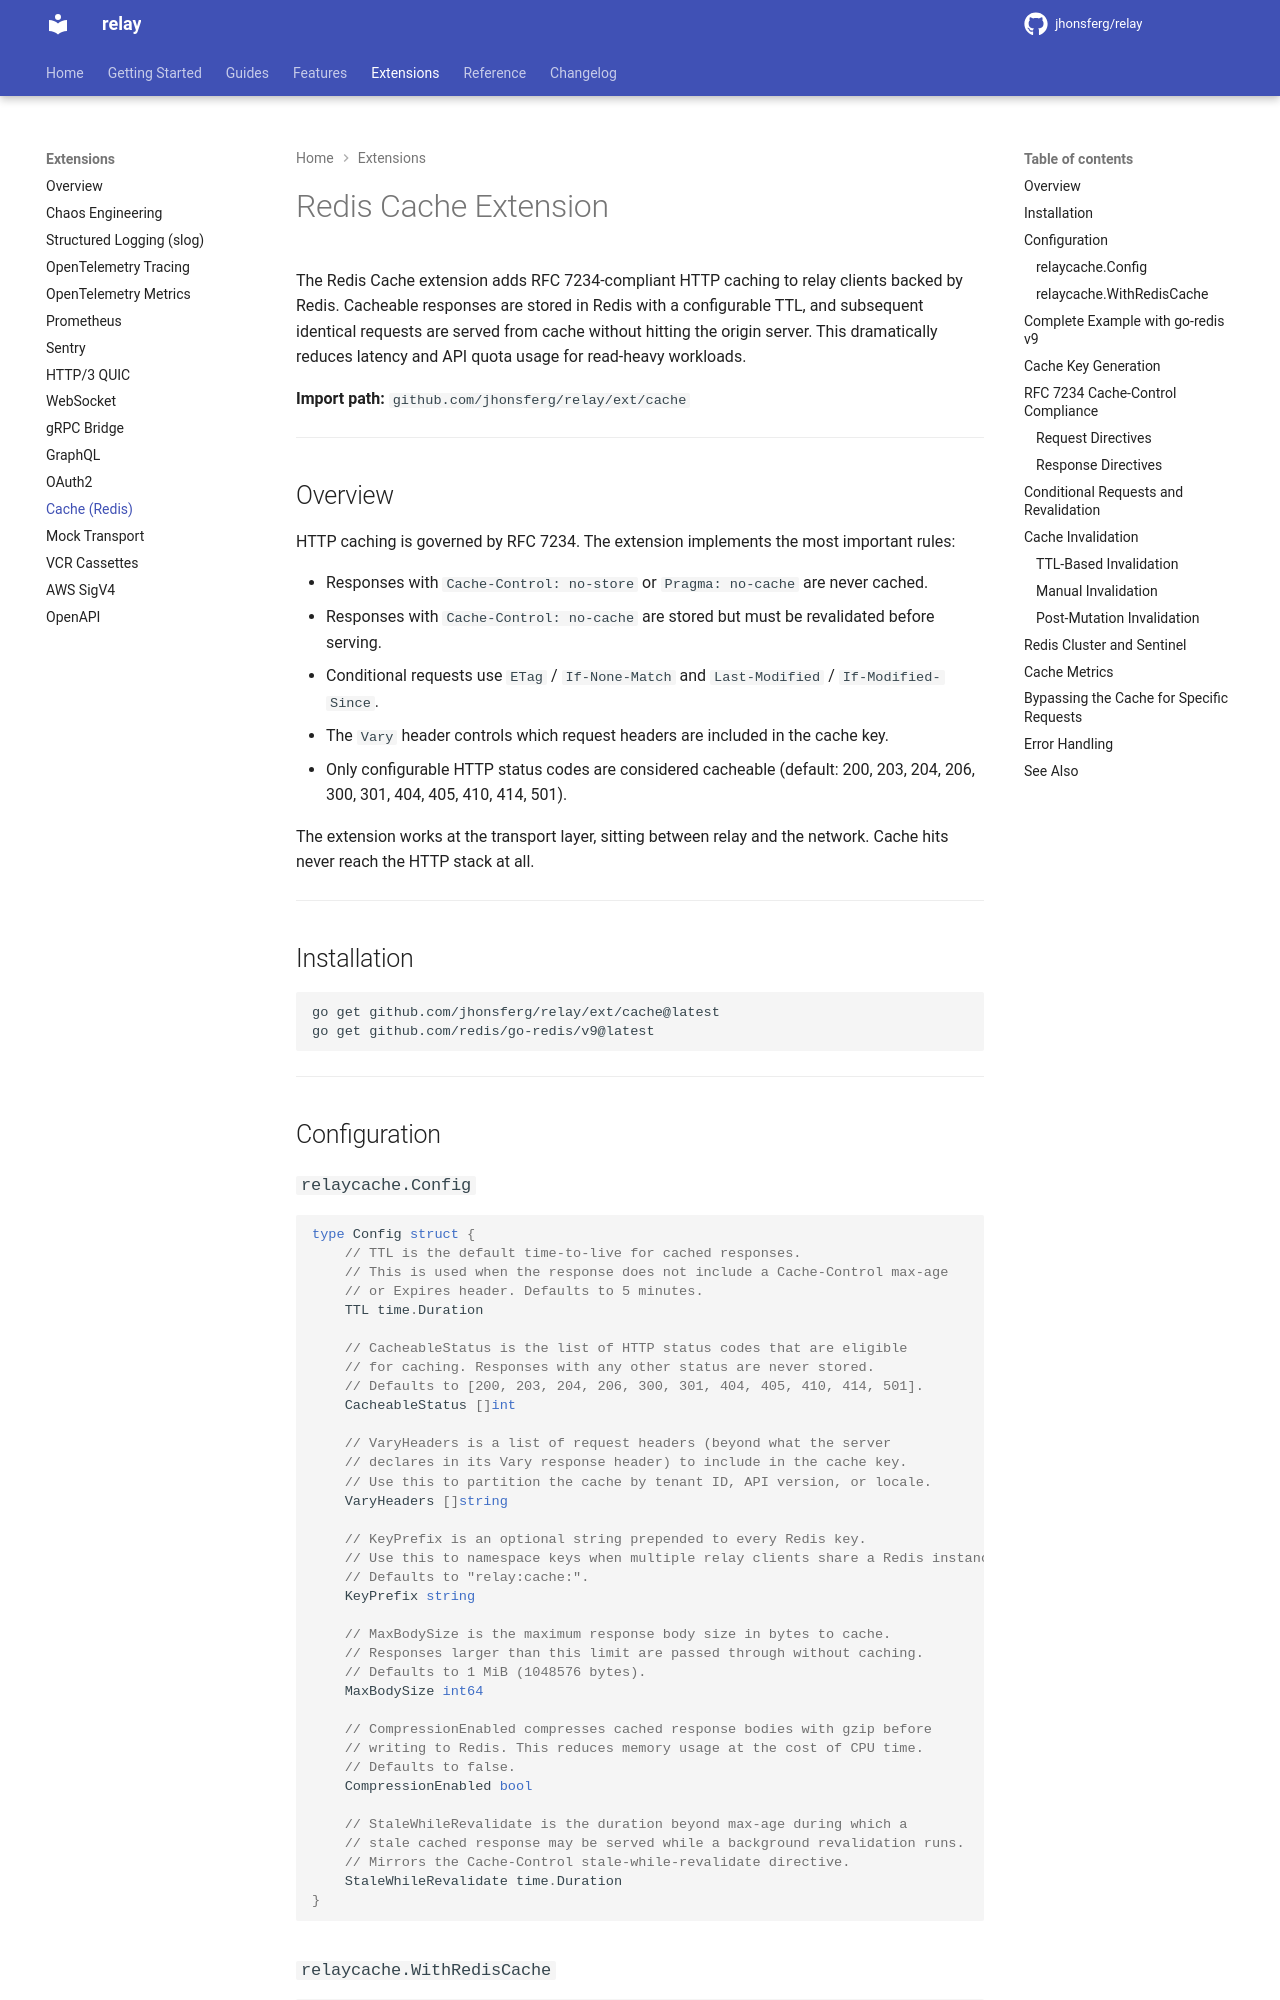

repository: jhonsferg/relay · page: extensions/cache/index.html · generator: mkdocs

# Redis Cache Extension

The Redis Cache extension adds RFC 7234-compliant HTTP caching to relay clients backed by Redis. Cacheable responses are stored in Redis with a configurable TTL, and subsequent identical requests are served from cache without hitting the origin server. This dramatically reduces latency and API quota usage for read-heavy workloads.

**Import path:** `github.com/jhonsferg/relay/ext/cache`

---

## Overview

HTTP caching is governed by RFC 7234. The extension implements the most important rules:

- Responses with `Cache-Control: no-store` or `Pragma: no-cache` are never cached.
- Responses with `Cache-Control: no-cache` are stored but must be revalidated before serving.
- Conditional requests use `ETag` / `If-None-Match` and `Last-Modified` / `If-Modified-Since`.
- The `Vary` header controls which request headers are included in the cache key.
- Only configurable HTTP status codes are considered cacheable (default: 200, 203, 204, 206, 300, 301, 404, 405, 410, 414, 501).

The extension works at the transport layer, sitting between relay and the network. Cache hits never reach the HTTP stack at all.

---

## Installation

```bash
go get github.com/jhonsferg/relay/ext/cache@latest
go get github.com/redis/go-redis/v9@latest
```

---

## Configuration

### `relaycache.Config`

```go
type Config struct {
    // TTL is the default time-to-live for cached responses.
    // This is used when the response does not include a Cache-Control max-age
    // or Expires header. Defaults to 5 minutes.
    TTL time.Duration

    // CacheableStatus is the list of HTTP status codes that are eligible
    // for caching. Responses with any other status are never stored.
    // Defaults to [200, 203, 204, 206, 300, 301, 404, 405, 410, 414, 501].
    CacheableStatus []int

    // VaryHeaders is a list of request headers (beyond what the server
    // declares in its Vary response header) to include in the cache key.
    // Use this to partition the cache by tenant ID, API version, or locale.
    VaryHeaders []string

    // KeyPrefix is an optional string prepended to every Redis key.
    // Use this to namespace keys when multiple relay clients share a Redis instance.
    // Defaults to "relay:cache:".
    KeyPrefix string

    // MaxBodySize is the maximum response body size in bytes to cache.
    // Responses larger than this limit are passed through without caching.
    // Defaults to 1 MiB (1048576 bytes).
    MaxBodySize int64

    // CompressionEnabled compresses cached response bodies with gzip before
    // writing to Redis. This reduces memory usage at the cost of CPU time.
    // Defaults to false.
    CompressionEnabled bool

    // StaleWhileRevalidate is the duration beyond max-age during which a
    // stale cached response may be served while a background revalidation runs.
    // Mirrors the Cache-Control stale-while-revalidate directive.
    StaleWhileRevalidate time.Duration
}
```
